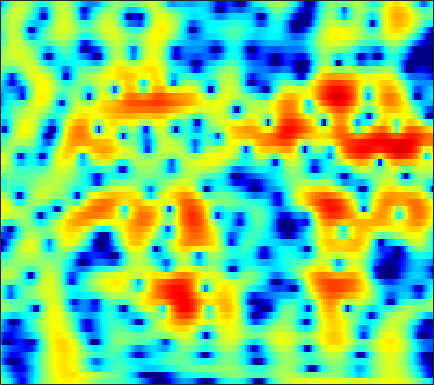

The file beside this chart, header and first rows:
-0.35679, -1.0983, -2.2001, -3.4438, -4.4831, -6.0348, -7.8116, -9.3047, -11.414, -13.13, -13.269, -12.167, -10.042, -7.9261, -6.5045, -4.8348, -3.3837, -2.4161, -1.2608, -0.23946, 0.66116, 1.2641, 1.9803, 2.603
-2.408, -3.311, -4.601, -5.981, -7.061, -8.527, -9.94, -10.87, -11.75, -12.01, -11.55, -10.82, -9.544, -8.094, -6.975, -5.504, -4.093, -3.091, -1.838, -0.6824, 0.3686, 1.087, 1.952, 2.712
-4.45, -5.525, -7.019, -8.559, -9.724, -11.25, -12.68, -13.6, -14.42, -14.5, -13.7, -12.65, -10.92, -9.076, -7.71, -5.971, -4.358, -3.233, -1.845, -0.5809, 0.5568, 1.327, 2.242, 3.029
-7.684, -9.486, -12.27, -15.6, -18.48, -21.82, -21.22, -19.03, -16.23, -13.93, -11.98, -10.67, -9.032, -7.486, -6.367, -4.926, -3.554, -2.58, -1.354, -0.2181, 0.8254, 1.544, 2.407, 3.159
-6.778, -8.082, -9.798, -11.37, -12.32, -13.1, -13.24, -12.99, -12.35, -11.52, -10.57, -9.81, -8.729, -7.589, -6.693, -5.444, -4.158, -3.187, -1.915, -0.6994, 0.4394, 1.231, 2.189, 3.026
-6, -7.075, -8.387, -9.475, -10.1, -10.7, -11.09, -11.3, -11.57, -11.87, -12.21, -12.46, -12.68, -12.47, -11.81, -10.17, -8.017, -6.326, -4.164, -2.206, -0.4862, 0.6482, 1.96, 3.053
-10.4, -13.16, -17.17, -19.23, -18.13, -15.79, -14.03, -13.12, -12.38, -12.11, -12.35, -12.91, -14.17, -15.81, -16.35, -14.17, -10.37, -7.736, -4.78, -2.361, -0.3696, 0.8897, 2.296, 3.424
-9.336, -11.03, -12.97, -13.91, -13.77, -12.95, -11.98, -11.26, -10.34, -9.489, -8.764, -8.294, -7.648, -6.834, -6.106, -5.01, -3.789, -2.812, -1.472, -0.1678, 1.039, 1.855, 2.801, 3.573
-6.985, -8.059, -9.424, -10.58, -11.28, -11.88, -11.89, -11.46, -10.45, -9.219, -7.909, -6.934, -5.701, -4.54, -3.688, -2.584, -1.521, -0.7558, 0.2225, 1.141, 1.973, 2.527, 3.152, 3.636
-5.976, -7.045, -8.922, -11.68, -14.77, -22.01, -31.22, -19.81, -13.7, -10.31, -8.031, -6.609, -4.982, -3.67, -2.852, -1.869, -0.9297, -0.2401, 0.6573, 1.505, 2.275, 2.785, 3.352, 3.764
-2.792, -3.111, -3.79, -4.628, -5.206, -5.803, -6.112, -6.024, -5.552, -4.924, -4.397, -4.104, -3.849, -3.712, -3.657, -3.49, -2.968, -2.286, -1.095, 0.211, 1.435, 2.234, 3.1, 3.705
0.8111, 0.657, 0.3781, 0.08846, -0.1594, -0.5354, -0.8248, -0.9501, -1.167, -1.424, -1.716, -2.196, -3.405, -5.333, -7.491, -12.72, -27.89, -13.91, -6.539, -2.596, -0.0137, 1.358, 2.639, 3.412
1.014, 0.4399, -0.3017, -0.9379, -1.318, -1.578, -1.543, -1.452, -1.319, -1.262, -1.277, -1.37, -1.661, -2.121, -2.513, -2.948, -2.908, -2.398, -1.302, -0.06559, 1.095, 1.842, 2.569, 2.957
-1.304, -2.86, -5.41, -8.349, -9.946, -9.442, -7.164, -5.581, -3.832, -2.558, -1.771, -1.294, -0.68, -0.2464, -0.01773, 0.3208, 0.7438, 1.088, 1.571, 2.062, 2.504, 2.758, 2.962, 2.983
-1.388, -2.758, -4.997, -7.49, -8.873, -8.476, -6.567, -5.263, -3.84, -2.649, -1.841, -1.433, -0.9921, -0.5994, -0.2694, 0.2907, 0.8976, 1.334, 1.899, 2.425, 2.842, 3.034, 3.118, 3.018
0.7367, 0.4985, 0.09391, -0.3369, -0.5777, -0.7654, -0.9752, -1.073, -1.242, -1.712, -2.272, -2.828, -3.795, -4.404, -4.256, -3.281, -1.83, -0.6861, 0.6951, 1.769, 2.517, 2.889, 3.126, 3.043
1.464, 1.687, 1.835, 1.833, 1.748, 1.479, 1.093, 0.7316, 0.03208, -1.158, -2.874, -4.615, -8.075, -14.5, -17.87, -9.849, -5.13, -2.792, -0.5625, 0.9399, 1.9, 2.365, 2.675, 2.639
0.4822, 0.7275, 0.9648, 1.122, 1.162, 1.104, 0.9916, 0.7704, 0.36, -0.147, -0.904, -1.445, -2.123, -2.626, -2.628, -2.229, -1.505, -0.8417, -0.01451, 0.6542, 1.15, 1.383, 1.495, 1.411
-1.336, -1.114, -0.798, -0.4661, -0.2192, 0.1177, 0.3631, 0.4645, 0.5502, 0.6303, 0.6228, 0.5424, 0.4443, 0.4229, 0.419, 0.4129, 0.4781, 0.5478, 0.602, 0.6252, 0.6341, 0.5972, 0.4999, 0.3526
-4.59, -4.273, -3.581, -2.738, -2.052, -1.133, -0.3601, 0.2134, 0.8486, 1.276, 1.671, 1.843, 1.974, 2.022, 1.943, 1.777, 1.517, 1.218, 0.756, 0.2478, -0.2898, -0.6325, -0.9211, -1.012
-13.02, -12.01, -9.305, -6.529, -4.761, -2.827, -1.25, -0.1838, 1.01, 1.879, 2.525, 2.924, 3.257, 3.312, 3.221, 2.918, 2.298, 1.627, 0.4484, -1.171, -3.27, -4.994, -6.632, -6.04
-17, -15.65, -12.15, -9.118, -7.194, -5.079, -3.081, -1.809, -0.4486, 0.8977, 1.86, 2.43, 2.961, 3.171, 3.205, 2.924, 2.327, 1.695, 0.4174, -1.364, -3.811, -6.215, -8.888, -7.599
-10.13, -10.57, -11.04, -11.23, -10.97, -9.667, -7.39, -5.595, -3.588, -1.813, -0.3758, 0.3736, 1.047, 1.5, 1.627, 1.543, 1.324, 1.021, 0.4948, -0.04579, -0.5576, -0.8147, -0.8397, -0.4821
-6.585, -7.92, -10.59, -15.13, -21.4, -18.13, -10.55, -7.673, -4.576, -2.507, -1.211, -0.4741, 0.1177, 0.38, 0.3289, 0.2048, -0.09488, -0.3514, -0.5313, -0.6307, -0.5065, -0.2586, 0.1601, 0.7508
-0.7123, -1.385, -2.357, -3.145, -3.46, -3.31, -2.513, -1.839, -0.9618, -0.09087, 0.3334, 0.4932, 0.4695, -0.03485, -0.6272, -1.656, -3.096, -4.094, -4.908, -4.773, -3.734, -2.765, -1.547, -0.4366
3.3, 2.993, 2.575, 2.184, 1.957, 1.763, 1.565, 1.582, 1.661, 1.493, 1.437, 1.173, 0.5998, -0.3326, -1.321, -3.498, -6.624, -10.63, -20.91, -14.75, -8.573, -6.295, -4.459, -3.508
4.493, 4.252, 3.865, 3.389, 2.99, 2.416, 1.871, 1.485, 1.096, 0.8236, 0.6894, 0.6202, 0.4054, 0.1147, -0.3494, -1.105, -2.136, -2.879, -3.624, -3.89, -3.849, -3.901, -4.367, -5.721
3.833, 3.618, 3.133, 2.401, 1.65, 0.3732, -1.085, -2.444, -3.874, -3.963, -3.172, -2.139, -0.8395, 0.05732, 0.5425, 0.973, 1.089, 1.122, 0.9615, 0.7783, 0.3972, 0.03363, -0.7222, -1.752
0.8528, 0.8883, 0.619, -0.04528, -0.8693, -2.52, -5.092, -8.071, -14.69, -16, -8.778, -5.63, -2.763, -0.9374, 0.09363, 1.044, 1.694, 2.019, 2.256, 2.341, 2.271, 2.151, 1.877, 1.535
-2.841, -2.23, -1.823, -1.824, -2.052, -2.642, -3.44, -3.903, -4.588, -4.414, -3.825, -3.046, -1.966, -0.962, -0.2512, 0.4537, 1.082, 1.398, 1.778, 1.989, 2.137, 2.161, 2.155, 2.063
-3.832, -3.057, -2.374, -2.026, -1.929, -1.942, -2.038, -2.139, -2.138, -2.103, -1.879, -1.637, -1.252, -0.7884, -0.4768, -0.03174, 0.3435, 0.6126, 0.9196, 1.193, 1.414, 1.553, 1.697, 1.795
-1.631, -1.349, -1.126, -1.046, -1.074, -1.172, -1.322, -1.495, -1.56, -1.681, -1.624, -1.58, -1.431, -1.228, -1.096, -0.8402, -0.6417, -0.434, -0.2027, 0.1022, 0.4076, 0.6783, 1.018, 1.354
1.235, 1.055, 0.7305, 0.3194, -0.05702, -0.6583, -1.258, -1.716, -2.248, -2.549, -2.666, -2.635, -2.493, -2.37, -2.28, -2.249, -2.25, -2.247, -2.17, -1.898, -1.408, -0.8968, -0.1265, 0.6764
3.381, 2.946, 2.276, 1.428, 0.6252, -0.7364, -2.372, -3.764, -5.765, -6.658, -6.43, -5.575, -4.53, -3.962, -3.704, -4.084, -4.763, -5.766, -6.886, -7.4, -6.164, -4.637, -2.444, -0.5067
3.213, 2.938, 2.471, 1.713, 0.8909, -0.6379, -3.127, -5.516, -11.4, -18.06, -11.44, -7.961, -5.374, -4.111, -4.013, -4.458, -6.129, -7.989, -12.57, -18.09, -12.43, -8.303, -4.385, -1.669
-0.4531, 0.3013, 0.8873, 1.06, 0.943, 0.5227, -0.3846, -0.8959, -1.939, -2.351, -2.355, -2.107, -1.837, -1.709, -2.017, -2.575, -3.568, -4.429, -5.575, -6.342, -6.231, -5.814, -4.547, -2.999
-3.228, -1.958, -0.7473, 0.1274, 0.6078, 1.022, 1.469, 1.396, 1.699, 1.623, 1.598, 1.524, 1.302, 0.7747, 0.3817, -0.6408, -1.782, -2.927, -4.64, -6.575, -8.769, -9.928, -10.41, -8.537
-3.544, -3.655, -3.154, -2.093, -1.107, 0.1957, 1.383, 2.032, 2.75, 3.184, 3.385, 3.357, 3.123, 2.595, 2.003, 0.931, -0.6253, -1.987, -4.437, -7.602, -12.02, -16.64, -20.55, -15.5
-9.316, -14.48, -15.1, -8.054, -4.702, -1.558, 0.4232, 1.805, 2.797, 3.684, 4.104, 4.228, 4.12, 3.779, 3.223, 2.31, 1.051, -0.2599, -2.145, -4.615, -7.436, -9.627, -13.45, -18.26
-5.905, -6.911, -6.79, -5.207, -3.687, -1.794, -0.1026, 0.989, 1.986, 2.898, 3.412, 3.642, 3.72, 3.581, 3.277, 2.662, 1.849, 0.9624, -0.3282, -1.883, -3.748, -5.215, -7.353, -9.057
-4.261, -4.146, -3.767, -3.091, -2.42, -1.46, -0.496, 0.09795, 0.972, 1.531, 2.107, 2.399, 2.676, 2.745, 2.762, 2.536, 2.121, 1.769, 1.022, 0.1765, -0.737, -1.492, -2.348, -3.014
-5.933, -5.168, -4.198, -3.277, -2.649, -1.846, -1.249, -0.7582, -0.1814, 0.2926, 0.8509, 1.259, 1.797, 2.27, 2.554, 2.838, 2.906, 2.868, 2.628, 2.18, 1.589, 1.04, 0.1788, -0.7874
-8.805, -7.019, -5.254, -4.062, -3.486, -3.045, -2.727, -2.676, -2.721, -2.355, -1.924, -1.206, -0.04158, 1.255, 2.051, 3.031, 3.744, 4.015, 4.221, 4.117, 3.688, 3.194, 2.235, 0.8766
-8.392, -7.156, -6.012, -5.384, -5.181, -5.343, -5.913, -6.891, -8.834, -11.75, -12.63, -9.559, -5.091, -1.728, 0.1695, 2.039, 3.383, 4.065, 4.596, 4.776, 4.603, 4.249, 3.51, 2.447
-6.65, -6.64, -6.826, -7.245, -7.617, -8.064, -8.673, -9.343, -10.06, -11.29, -11.08, -8.914, -5.439, -2.396, -0.493, 1.375, 2.739, 3.505, 4.103, 4.355, 4.316, 4.089, 3.555, 2.824
-5.064, -5.942, -7.619, -9.998, -12.23, -14.32, -13.03, -10.8, -8.451, -6.415, -4.605, -3.299, -1.56, 0.03763, 1.131, 2.34, 3.222, 3.694, 4.088, 4.186, 4.025, 3.757, 3.204, 2.44
-2.666, -3.634, -5.402, -7.906, -10.27, -12.4, -10.49, -8.192, -5.267, -2.94, -1.159, -0.09188, 1.144, 2.136, 2.729, 3.346, 3.726, 3.844, 3.848, 3.653, 3.257, 2.849, 2.169, 1.287
-0.4297, -0.7634, -1.31, -1.856, -2.162, -2.265, -1.933, -1.334, -0.4746, 0.4219, 1.278, 1.835, 2.413, 2.815, 2.963, 2.988, 2.823, 2.568, 2.044, 1.393, 0.6722, 0.1131, -0.6302, -1.346
0.6193, 0.7447, 0.8499, 0.9496, 1.046, 1.201, 1.429, 1.7, 1.99, 2.252, 2.494, 2.62, 2.644, 2.517, 2.278, 1.762, 1.003, 0.2732, -1.012, -2.574, -4.244, -5.35, -6.236, -6.18
0.6101, 1.015, 1.494, 1.906, 2.173, 2.467, 2.703, 2.816, 2.915, 2.93, 2.832, 2.692, 2.386, 1.921, 1.469, 0.6527, -0.4578, -1.529, -3.419, -6.132, -10.38, -16, -29.46, -13.78
-0.487, 0.2146, 1.066, 1.767, 2.183, 2.606, 2.854, 2.9, 2.88, 2.722, 2.408, 2.083, 1.587, 0.9965, 0.4979, -0.2272, -1.073, -1.848, -3.017, -4.386, -5.843, -6.753, -7.182, -6.467
-2.59, -1.277, 0.1504, 1.225, 1.815, 2.329, 2.554, 2.57, 2.33, 1.847, 1.186, 0.5967, -0.2465, -1.022, -1.511, -1.964, -2.2, -2.282, -2.362, -2.403, -2.386, -2.301, -2.041, -1.621
-3.724, -1.948, -0.1818, 1.06, 1.704, 2.201, 2.323, 2.191, 1.635, 0.6571, -0.7446, -2.062, -4.185, -6.321, -7.281, -7.121, -5.839, -4.707, -3.421, -2.375, -1.501, -0.9155, -0.1955, 0.4697
-2.079, -0.9561, 0.3124, 1.281, 1.791, 2.178, 2.194, 1.91, 1.198, 0.0107, -1.813, -3.751, -7.38, -13.27, -19.59, -14.54, -9.446, -7.186, -5.093, -3.58, -2.344, -1.507, -0.4626, 0.5054
-1.218, -0.4032, 0.5821, 1.388, 1.838, 2.21, 2.282, 2.11, 1.602, 0.7483, -0.4574, -1.572, -3.241, -4.846, -5.732, -6.365, -6.496, -6.468, -6.282, -5.859, -5.011, -4.079, -2.585, -1.06
-2.048, -1.046, 0.1386, 1.11, 1.689, 2.235, 2.525, 2.608, 2.436, 1.98, 1.292, 0.6531, -0.3505, -1.492, -2.441, -3.819, -5.496, -7.076, -10.07, -14.25, -14.46, -10.58, -6.219, -3.126
-4.122, -2.847, -1.331, -0.03917, 0.7693, 1.623, 2.204, 2.463, 2.58, 2.446, 2.076, 1.647, 0.9076, -0.03159, -0.8851, -2.228, -3.854, -5.287, -7.494, -9.468, -9.435, -7.824, -5.117, -2.739
-7.25, -5.64, -3.584, -1.789, -0.6641, 0.5345, 1.394, 1.793, 2.12, 2.197, 2.024, 1.743, 1.183, 0.4505, -0.1629, -1.094, -2.049, -2.746, -3.444, -3.77, -3.584, -3.118, -2.192, -1.109
